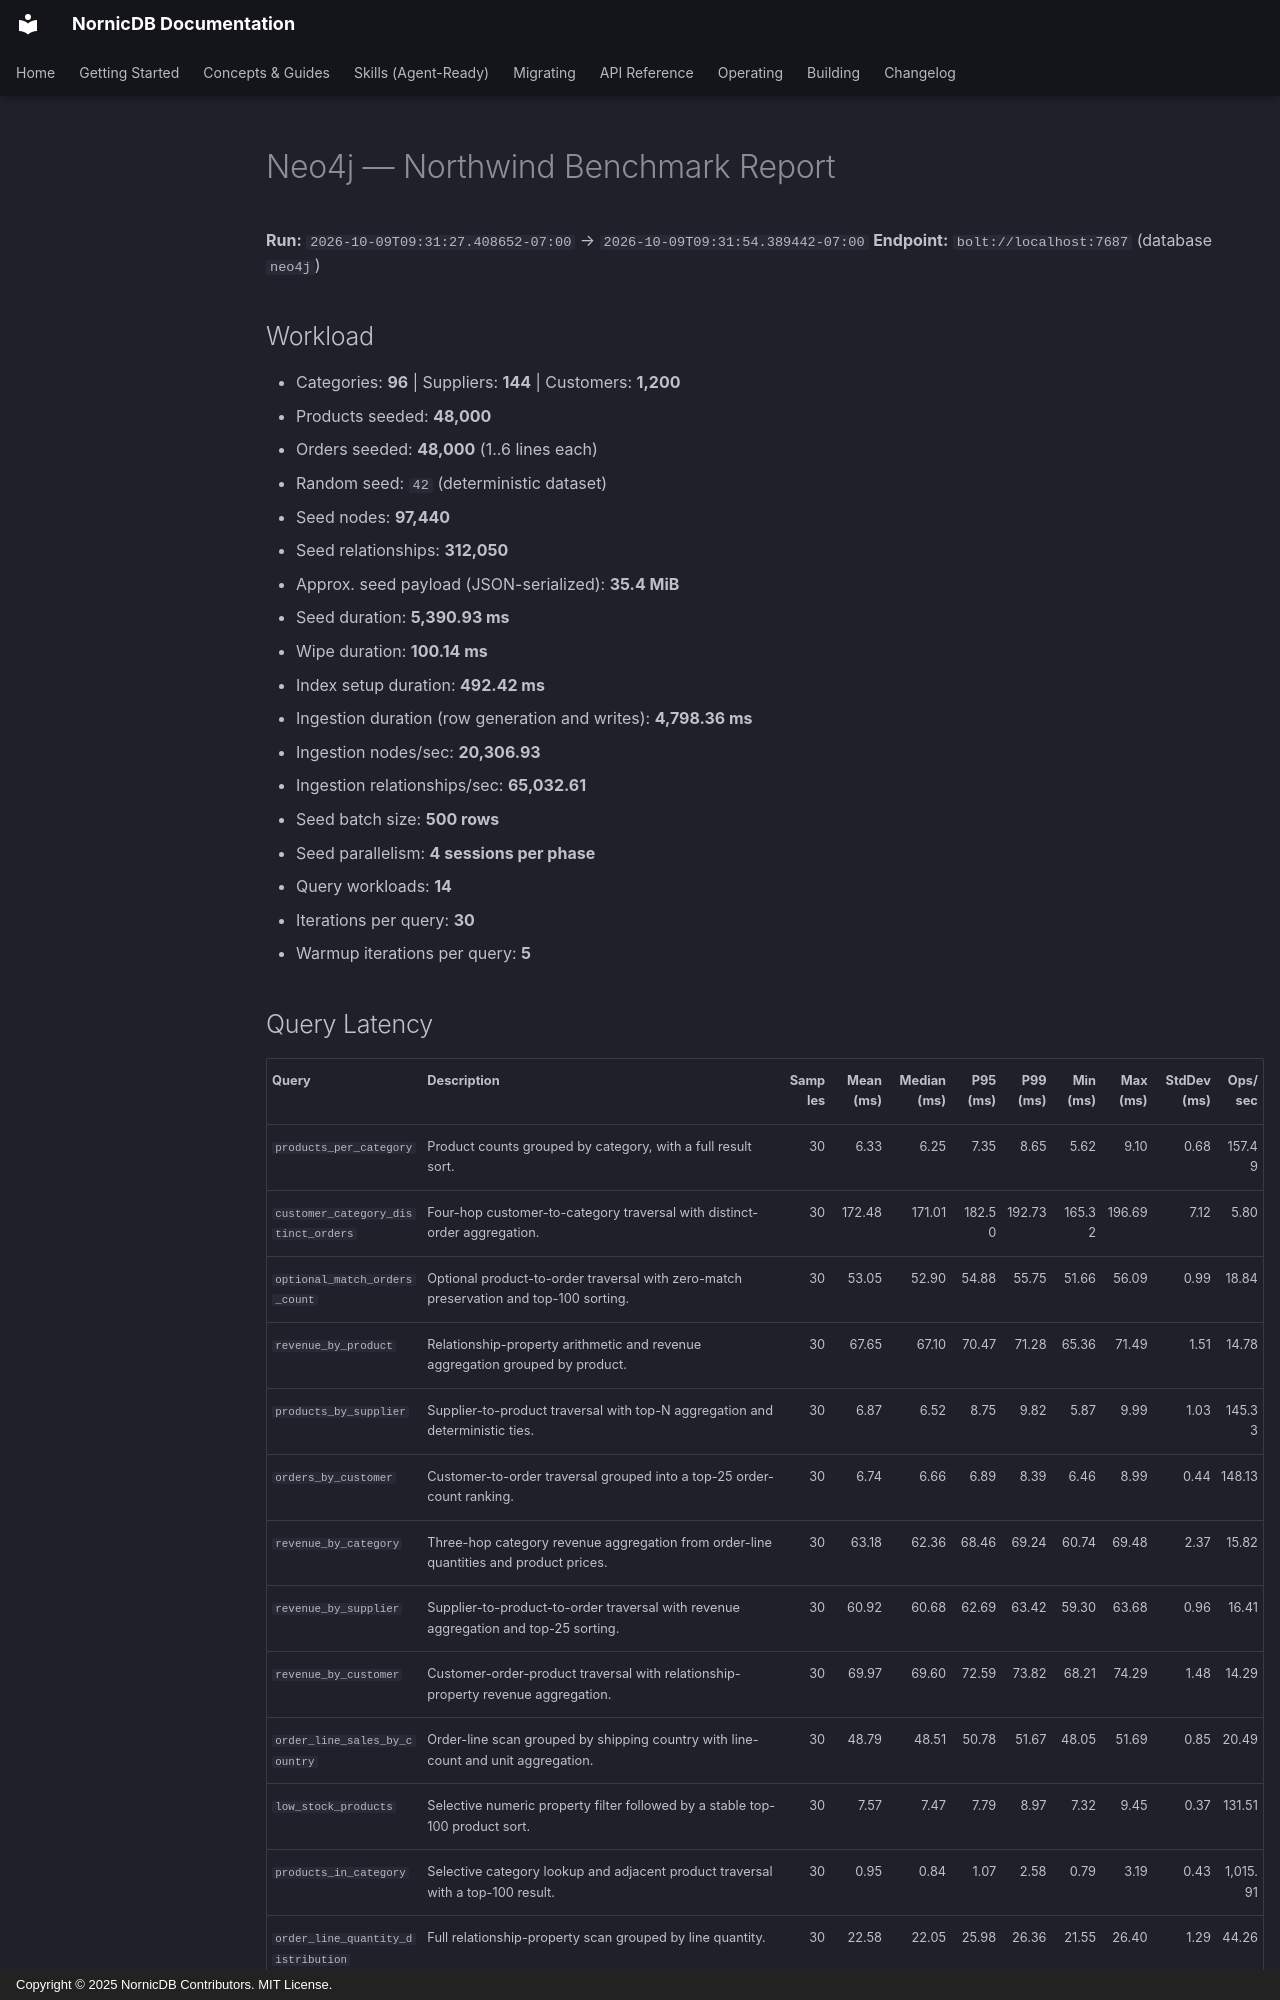

repository: orneryd/NornicDB · page: performance/benchmarks/database-comparison/neo4j/index.html · generator: mkdocs · copyright: Copyright © 2025 NornicDB Contributors. MIT License.

# Neo4j — Northwind Benchmark Report

**Run:** `2026-10-09T09:31:27.408652-07:00` → `2026-10-09T09:31:54.389442-07:00`
**Endpoint:** `bolt://localhost:7687` (database `neo4j`)

## Workload

- Categories: **96**  |  Suppliers: **144**  |  Customers: **1,200**
- Products seeded: **48,000**
- Orders seeded: **48,000** (1..6 lines each)
- Random seed: `42` (deterministic dataset)
- Seed nodes: **97,440**
- Seed relationships: **312,050**
- Approx. seed payload (JSON-serialized): **35.4 MiB**
- Seed duration: **5,390.93 ms**
- Wipe duration: **100.14 ms**
- Index setup duration: **492.42 ms**
- Ingestion duration (row generation and writes): **4,798.36 ms**
- Ingestion nodes/sec: **20,306.93**
- Ingestion relationships/sec: **65,032.61**
- Seed batch size: **500 rows**
- Seed parallelism: **4 sessions per phase**
- Query workloads: **14**
- Iterations per query: **30**
- Warmup iterations per query: **5**
